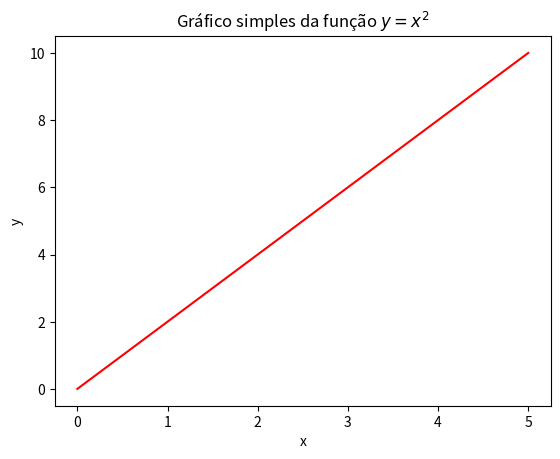

Reproduce this figure in Python. (Note: this script raises an exception after producing the figure.)
# Informa que os resultados gráficos devem ser mostrados dentro do Notebook:
%matplotlib inline 

# Importa a biblioteca  de geração de gráficos:
import matplotlib.pyplot as plt 

# Importa a biblioteca de geração de arranjos numéricos:
import numpy as np              

# Cria um arranjo (vetor) de 30 valores para x igualmente espaçados entre 0 e 5:
x = np.linspace(0, 5, 30)
y = x*2

# Plota y vs x
fig, ax = plt.subplots(nrows=1, ncols=1)
ax.plot(x, y, color='red')
ax.set_xlabel('x')
ax.set_ylabel('y')
ax.set_title('Gráfico simples da função $y=x^2$');

%matplotlib inline
import matplotlib.pyplot as plt
import numpy as np

# A linha seguinite importa uma função que permite interagir com o usuário
# Ela é usada na sequência para criar um widget interativo
from ipywidgets import interact

def plot_sine(frequencia=4.0, grade_pontos=12, plotar_original=True):
    """
    Plota amostras discretas de uma onda sinoidal no intervalo ``[0, 1]``.
    """
    x = np.linspace(0, 1, grade_pontos + 2)
    y = np.sin(2 * frequencia  * np.pi * x)

    xf = np.linspace(0, 1, 1000)
    yf = np.sin(2 * frequencia * np.pi * xf)

    fig, ax = plt.subplots(figsize=(8, 6))
    ax.set_xlabel('x')
    ax.set_ylabel('sinal')
    ax.set_title('Aliasing (graduação) em sinal periódico amostrado discretamente')

    if plotar_original:
        ax.plot(xf, yf, color='red', linestyle='solid', linewidth=2)

    ax.plot(x,  y,  marker='o', linewidth=2)

# A função 'interact' automaticamente constroi um componente interativo para explorar
# a função 'plot_sine'
interact(plot_sine, frequency=(1.0, 22.0, 0.5), grid_points=(10, 16, 1), plot_original=True);

%matplotlib inline
from matplotlib import pyplot as plt
from skimage import data
from skimage.feature import blob_doh
from skimage.color import rgb2gray
from ipywidgets import interact, fixed

# Extrai os 500 primeiros pixels quadrados do Hubble Deep Field
image = data.hubble_deep_field()[0:500, 0:500]
image_gray = rgb2gray(image)

def plot_blobs(max_sigma=30, threshold=0.1, gray=False):
    """
    Plota a imagem e os blobs encontrados.
    """
    blobs = blob_doh(image_gray, max_sigma=max_sigma, threshold=threshold)
    
    fig, ax = plt.subplots(figsize=(8,8))
    ax.set_title('Galaxies in the Hubble Deep Field')
    
    if gray:
        ax.imshow(image_gray, interpolation='nearest', cmap='gray_r')
        circle_color = 'red'
    else:
        ax.imshow(image, interpolation='nearest')
        circle_color = 'yellow'
    for blob in blobs:
        y, x, r = blob
        c = plt.Circle((x, y), r, color=circle_color, linewidth=2, fill=False)
        ax.add_patch(c)

# Use interact to explore the galaxy detection algorithm.
interact(plot_blobs, max_sigma=(10, 40, 2), threshold=(0.005, 0.02, 0.001));